Run: headless pygame with SDL's dummy video driver; simulated clock (each Clock.tick advances the game by its frame time, no real sleeping); random seed 0; keys injected as events and as key.get_pressed() state; no mouse input.
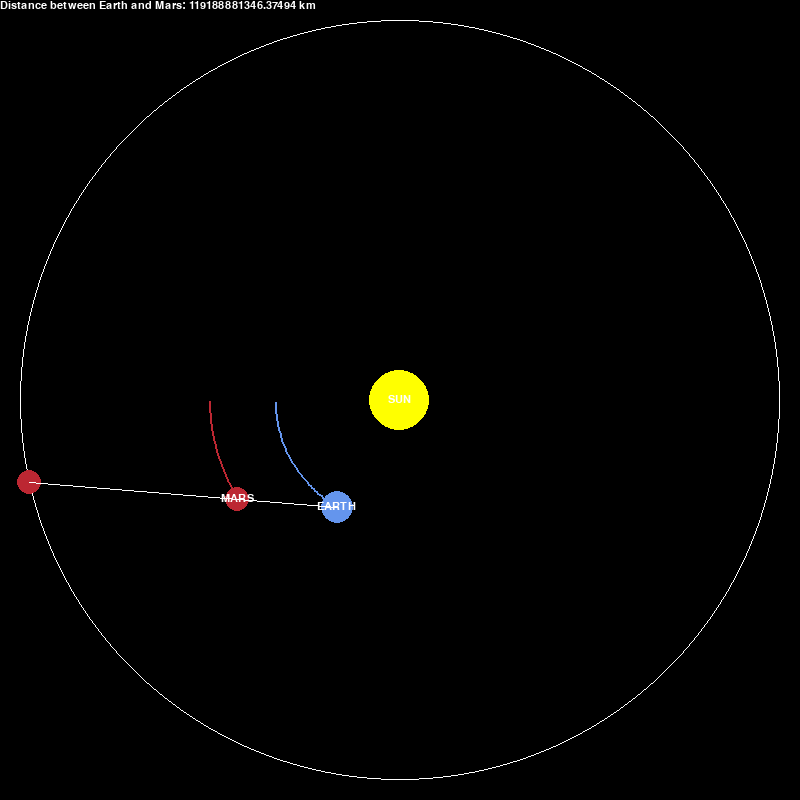
Frame 1 of 4 · flips 1–60 · no input
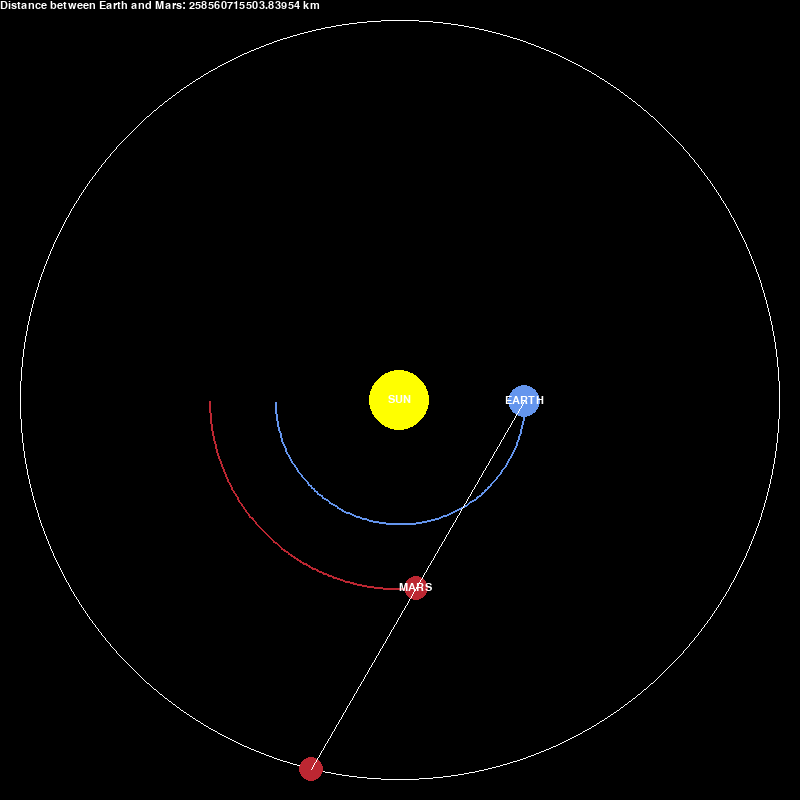
Frame 2 of 4 · flips 61–180 · tapped SPACE, RETURN · held RIGHT (→), D
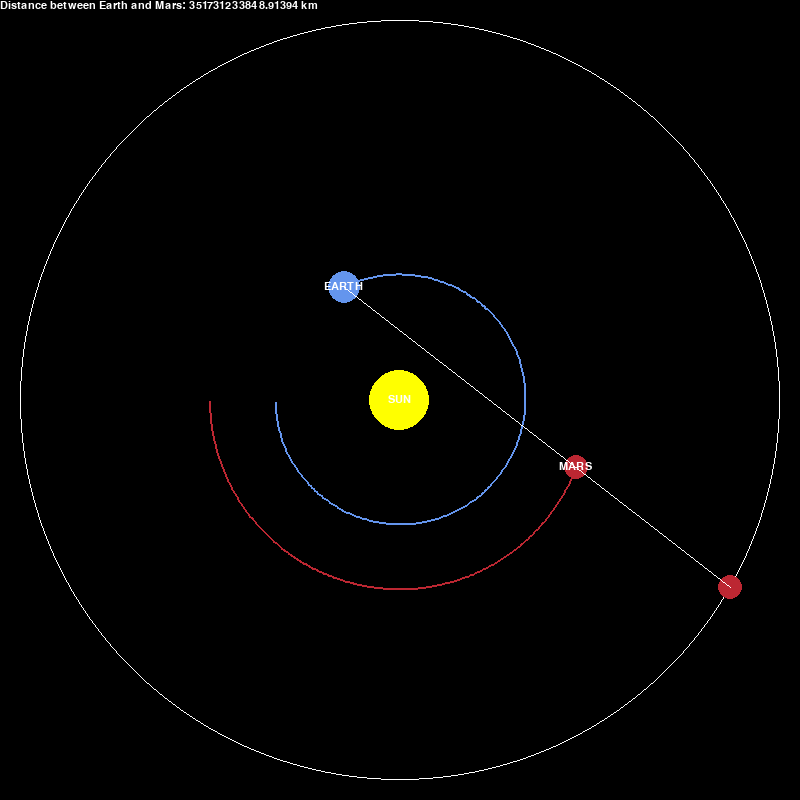
Frame 3 of 4 · flips 181–300 · held DOWN (↓), S
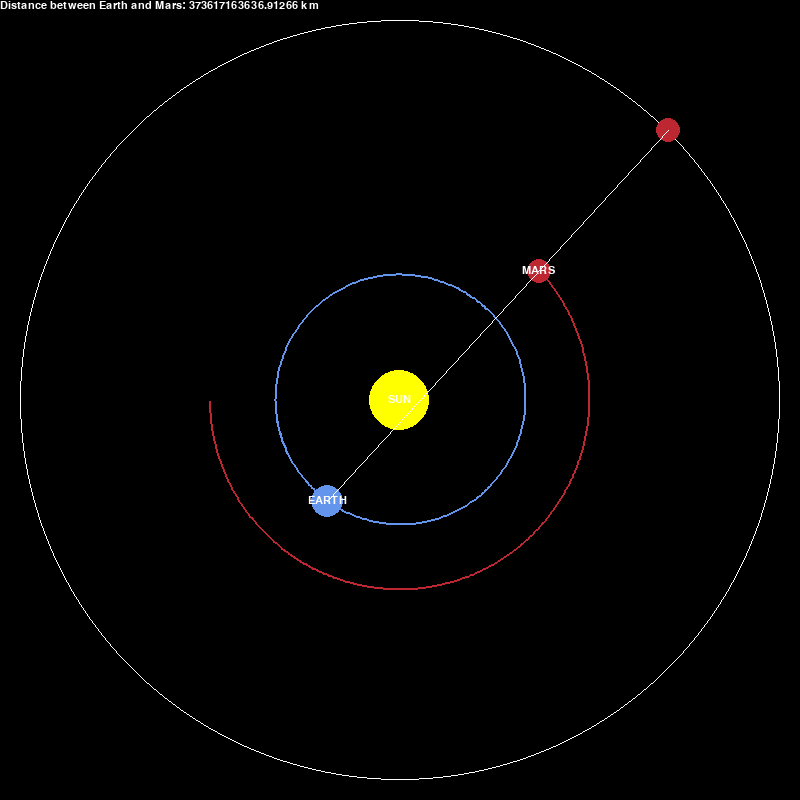
Frame 4 of 4 · flips 301–420 · held LEFT (←), A, UP (↑), W

The pygame program that drew these frames:

import pygame
import math
pygame.init()

WIDTH, HEIGHT = 800, 800
WIN = pygame.display.set_mode((WIDTH, HEIGHT))
pygame.display.set_caption("Planet Simulation")

WHITE = (255, 255, 255)
BLACK = (0, 0, 0)
YELLOW = (255, 255, 0)
BLUE = (100, 149, 237)
RED = (188, 39, 50)
DARK_GREY = (80, 78, 81)

FONT = pygame.font.SysFont("comicsans", 16)

class Planet:
    # distance from the sun in meters
    AU = 149.6e6 * 1000
    G = 6.67428e-11
    SCALE = 125 / AU    # 1 AU = 100px
    TIMESTEP = 3600 * 24    # 1 day in seconds

    def __init__(self, x, y, radius, color, mass, name) -> None:
        self.x = x
        self.y = y
        self.radius = radius
        self.color = color
        self.mass = mass

        self.orbit = []
        self.sun = False
        self.name = name
        self.distance_to_sun = 0

        self.x_vel = 0
        self.y_vel = 0
    
    def draw(self, win):
        x = self.x * self.SCALE + WIDTH / 2
        y = self.y * self.SCALE + HEIGHT / 2

        if len(self.orbit) > 2:
            updated_points = []
            for point in self.orbit:
                point_x, point_y = point
                point_x = point_x * self.SCALE + WIDTH / 2
                point_y = point_y * self.SCALE + HEIGHT / 2
                updated_points.append((point_x, point_y))

            pygame.draw.lines(win, self.color, False, updated_points, 2)

        # if not self.sun:
            # distance_text = FONT.render(f"{round(self.distance_to_sun / 1000, 1)}km", 1, WHITE)
        label_text = FONT.render(self.name, 1, WHITE)

        pygame.draw.circle(win, self.color, (x, y), self.radius)
        win.blit(label_text, (x - label_text.get_width() / 2, y - label_text.get_height() / 2))


    def attraction(self, other):
        other_x, other_y = other.x, other.y
        distance_x = other_x - self.x
        distance_y = other_y - self.y
        distance = math.sqrt(distance_y ** 2 + distance_x ** 2)

        if other.sun:
            self.distance_to_sun = distance
        
        force = self.G * self.mass * other.mass / distance ** 2
        theta = math.atan2(distance_y, distance_x)
        force_x = math.cos(theta) * force
        force_y = math.sin(theta) * force
        return force_x, force_y

    def update_position(self, planets):
        total_fx = total_fy = 0

        for planet in planets:
            if self == planet:
                continue

            fx, fy = self.attraction(planet)
            total_fx += fx
            total_fy += fy

        self.x_vel += total_fx / self.mass * self.TIMESTEP
        self.y_vel += total_fy / self.mass * self.TIMESTEP

        self.x += self.x_vel * self.TIMESTEP
        self.y += self.y_vel * self.TIMESTEP
        self.orbit.append((self.x, self.y))

def get_intersection(r, center, coor1, coor2):
    # shift origin
    x1, y1 = (coor1[0] - center[0]), (coor1[1] - center[1])
    x2, y2 = (coor2[0] - center[0]), (coor2[1] - center[1])

    # convert 2 points to ax + by + c = 0
    a = y1 - y2
    b = x2 - x1
    c = y2 * x1 - x2 * y1

    # https://cp-algorithms.com/geometry/circle-line-intersection.html#implementation
    x0 = (-1 * a * c) / (a * a + b * b)
    y0 = (-1 * b * c) / (a * a + b * b)
    d = r * r - (c * c / (a * a + b * b))
    mult = math.sqrt(d / (a * a + b * b))

    ax, ay = x0 + b * mult, y0 - a * mult
    bx, by = x0 - b * mult, y0 + a * mult

    # check if 2 points lie on the same side of the line perpendicular to current line segment
    # new line perpendicular: a1x + b1y + c1 = 0
    a1, b1, c1 = -b, a, (b * x1 - a * y1)
    if (a1 * ax + b1 * ay + c1 > 0) == (a1 * x2 + b1 * y2 + c1 > 0):
        return ax + center[0], ay + center[1]
    
    return bx + center[0], by + center[0]

def main():
    run = True
    clock = pygame.time.Clock()

    sun = Planet(0, 0, 30, YELLOW, 1.98892 * 10**30, "SUN")
    sun.sun = True

    earth = Planet(-1 * Planet.AU, 0, 16, BLUE, 5.9742 * 10**24, "EARTH")
    earth.y_vel = 29.783 * 1000 
    # earth = Planet(-0.0167 * Planet.AU, 0, 16, BLUE, 5.9742 * 10**24, "EARTH")
    # earth.y_vel = 29.783 * 1000 

    mars = Planet(-1.524 * Planet.AU, 0, 12, RED, 6.39 * 10**23, "MARS")
    mars.y_vel = 24.077 * 1000
    # mars = Planet(-0.142 * Planet.AU, 0, 12, RED, 6.39 * 10**23, "MARS")
    # mars.y_vel = 24.077 * 1000

    mercury = Planet(0.387 * Planet.AU, 0, 8, DARK_GREY, 3.30 * 10**23, "MERCURY")
    mercury.y_vel = -47.4 * 1000

    venus = Planet(0.723 * Planet.AU, 0, 14, WHITE, 4.8685 * 10**24, "VENUS")
    venus.y_vel = -35.02 * 1000

    planets = [sun, earth, mars]

    while run:
        clock.tick(60)
        WIN.fill(BLACK)
        # pygame.display.update()
        for event in pygame.event.get():
            if event.type == pygame.QUIT:
                run = False

        for planet in planets:
            planet.update_position(planets)
            planet.draw(WIN)

        # draw line bw earth and mars
        EARTH_COOR = (earth.x * Planet.SCALE + WIDTH / 2, earth.y * Planet.SCALE + HEIGHT / 2)
        MARS_COOR = (mars.x * Planet.SCALE + WIDTH / 2, mars.y * Planet.SCALE + HEIGHT / 2)
        # pygame.draw.line(WIN, WHITE, EARTH_COOR, MARS_COOR)

        # find projection and show it
        RADIUS = 380
        CENTER = (WIDTH / 2, HEIGHT / 2)
        pygame.draw.circle(WIN, WHITE, CENTER, RADIUS, 1)

        # find the point of intersection and draw it
        point = get_intersection(RADIUS, CENTER, EARTH_COOR, MARS_COOR)
        pygame.draw.circle(WIN, mars.color, point, mars.radius)
        pygame.draw.line(WIN, WHITE, EARTH_COOR, point)

        # find distance and show it bw earth and mars
        distance = math.sqrt((earth.x - mars.x) ** 2 + (earth.y - mars.y) ** 2)
        distance_text = FONT.render("Distance between Earth and Mars: " + str(distance) + " km", 1, WHITE)
        x, y = ((EARTH_COOR[0] + MARS_COOR[0]) / 2, (EARTH_COOR[1] + MARS_COOR[1]) / 2)
        WIN.blit(distance_text, (0, 0))

        pygame.display.update()
    
    pygame.quit()

main()
